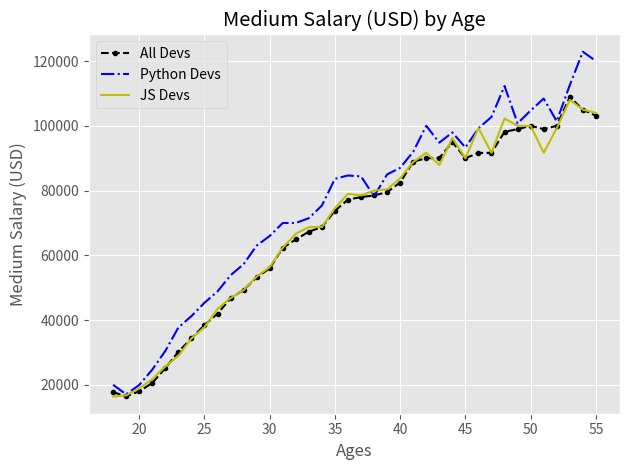

Here is the Python script that generated this plot:
import matplotlib.pyplot as plt

plt.style.use('ggplot')

# Median Developer Salaries by Age
ages_x = [18, 19, 20, 21, 22, 23, 24, 25, 26, 27, 28, 29, 30, 31, 32, 33, 34, 35,
          36, 37, 38, 39, 40, 41, 42, 43, 44, 45, 46, 47, 48, 49, 50, 51, 52, 53, 54, 55]

dev_y = [17784, 16500, 18012, 20628, 25206, 30252, 34368, 38496, 42000, 46752, 49320, 53200, 56000, 62316, 64928, 67317, 68748, 73752, 77232, 78000, 78508, 79536, 82488, 88935, 90000, 90056, 95000, 90000, 91633, 91660, 98150, 98964, 100000, 98988, 100000, 108923, 105000, 103117]

# fmt = '[marker][line][color]'
plt.plot(ages_x, dev_y, color='k', linestyle='--', marker= '.', label='All Devs') #build a plot (x,y)



# Median Python Developer Salaries by Age
py_dev_y = [20046, 17100, 20000, 24744, 30500, 37732, 41247, 45372, 48876, 53850, 57287, 63016, 65998, 70003,70000, 71496, 75370, 83640, 84666,84392, 78254, 85000, 87038, 91991, 100000, 94796, 97962, 93302, 99240, 102736, 112285, 100771, 104708, 108423, 101407, 112542, 122870, 120000]

plt.plot(ages_x, py_dev_y, color='b', linestyle='-.', linewidth=1.5, label='Python Devs')



# Median JavaScript Developer Salaries by Age
js_dev_y = [16446, 16791, 18942, 21780, 25704, 29000, 34372, 37810, 43515, 46823, 49293, 53437, 56373, 62375, 66674, 68745, 68746, 74583, 79000, 78508, 79996, 80403, 83820, 88833, 91660, 87892, 96243, 90000, 99313, 91660, 102264, 100000, 100000, 91660, 99240, 108000, 105000, 104000]

plt.plot(ages_x, js_dev_y, color='y', linestyle='-', label='JS Devs')



plt.xlabel('Ages') # X axis name
plt.ylabel('Medium Salary (USD)') # Y axis name
plt.title('Medium Salary (USD) by Age')

plt.legend() # if plt.plot(label = NOT NULL) you can use this method empty.
# plt.legend(['All Devs', 'Python Devs']) # else -> legend by plot sequence
plt.grid(True)
plt.tight_layout()

plt.savefig('plot.png')

plt.show()